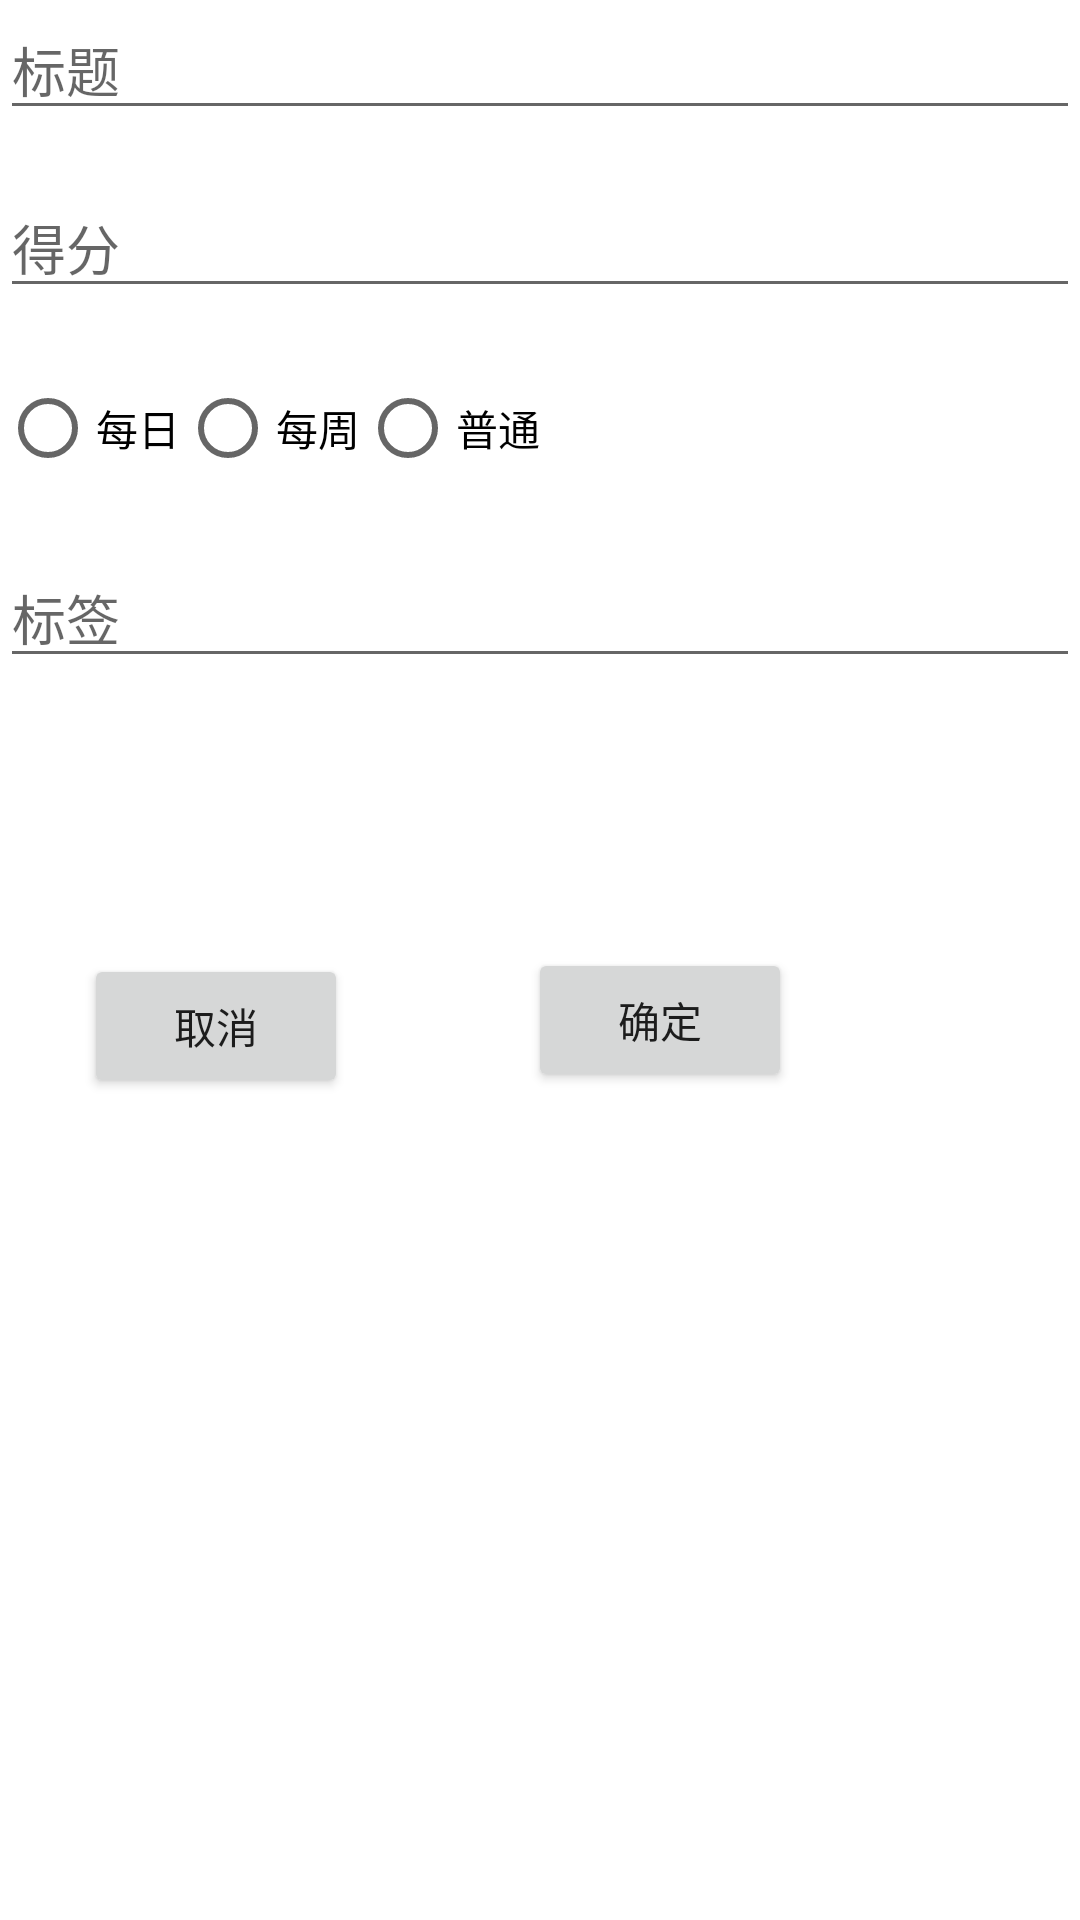

Here is an Android app screen rendered from its layout file. Give the layout XML and the strings, colors and styles it references.
<!-- AndroidManifest.xml: application theme Theme.MyFirstApplication -->
<!-- res/layout/add_tasks_details.xml -->
<?xml version="1.0" encoding="utf-8"?>
<RelativeLayout xmlns:android="http://schemas.android.com/apk/res/android"
    android:layout_width="match_parent"
    android:layout_height="match_parent">

    
    <EditText
        android:id="@+id/add_tasks_details_edit_Title"
        android:layout_width="match_parent"
        android:layout_height="wrap_content"
        android:hint="@string/title"
        android:inputType="text" />

    
    <EditText
        android:id="@+id/add_tasks_details_edit_Score"
        android:layout_width="match_parent"
        android:layout_height="wrap_content"
        android:layout_below="@id/add_tasks_details_edit_Title"
        android:layout_marginTop="16dp"
        android:hint="@string/score"
        android:inputType="number" />

    
    <RadioGroup
        android:id="@+id/add_tasks_details_Group_Frequency"
        android:layout_width="match_parent"
        android:layout_height="wrap_content"
        android:layout_below="@id/add_tasks_details_edit_Score"
        android:layout_marginTop="16dp"
        android:orientation="horizontal">

        <RadioButton
            android:id="@+id/add_tasks_details_Button_Daily"
            android:layout_width="wrap_content"
            android:layout_height="wrap_content"
            android:text="@string/daily" />

        <RadioButton
            android:id="@+id/add_tasks_details_Button_Weekly"
            android:layout_width="wrap_content"
            android:layout_height="wrap_content"
            android:text="@string/weekly" />

        <RadioButton
            android:id="@+id/add_tasks_details_Button_Regular"
            android:layout_width="wrap_content"
            android:layout_height="wrap_content"
            android:text="@string/regular" />
    </RadioGroup>

    
    <EditText
        android:id="@+id/add_tasks_details_edit_Tags"
        android:layout_width="match_parent"
        android:layout_height="wrap_content"
        android:layout_below="@id/add_tasks_details_Group_Frequency"
        android:layout_marginTop="16dp"
        android:hint="@string/tags"
        android:inputType="text" />

    

    <Button
        android:id="@+id/add_tasks_details_ok"
        android:layout_width="wrap_content"
        android:layout_height="wrap_content"
        android:layout_alignParentEnd="true"
        android:layout_alignParentBottom="true"
        android:layout_marginTop="48dp"
        android:layout_marginEnd="96dp"
        android:layout_marginBottom="276dp"
        android:text="@string/ok" />

    <Button
        android:id="@+id/add_tasks_details_cancel"
        android:layout_width="wrap_content"
        android:layout_height="wrap_content"
        android:layout_alignParentEnd="true"
        android:layout_alignParentBottom="true"
        android:layout_marginTop="51dp"
        android:layout_marginEnd="244dp"
        android:layout_marginBottom="274dp"
        android:text="@string/cancel" />
</RelativeLayout>
<!-- resources referenced by this layout -->
<resources>
  <string name="cancel">取消</string>
  <string name="daily">每日</string>
  <string name="ok">确定</string>
  <string name="regular">普通</string>
  <string name="score">得分</string>
  <string name="tags">标签</string>
  <string name="title">标题</string>
  <string name="weekly">每周</string>
  <style name="Theme.MyFirstApplication" parent="Theme.MaterialComponents.DayNight.DarkActionBar">
          
          <item name="colorPrimary">@color/teal_200</item>
          <item name="colorPrimaryVariant">@color/purple_700</item>
          <item name="colorOnPrimary">@color/white</item>
          
          <item name="colorSecondary">@color/teal_200</item>
          <item name="colorSecondaryVariant">@color/teal_700</item>
          <item name="colorOnSecondary">@color/black</item>
          
          <item name="android:statusBarColor">?attr/colorPrimaryVariant</item>
          
      </style>
  <!-- not gathered from this repository: default colours our renderer supplied (Android Studio template values) -->
  <color name="purple_700">#FF3700B3</color>
  <color name="teal_200">#FF03DAC5</color>
  <color name="teal_700">#FF018786</color>
  <color name="black">#FF000000</color>
  <color name="white">#FFFFFFFF</color>
</resources>
